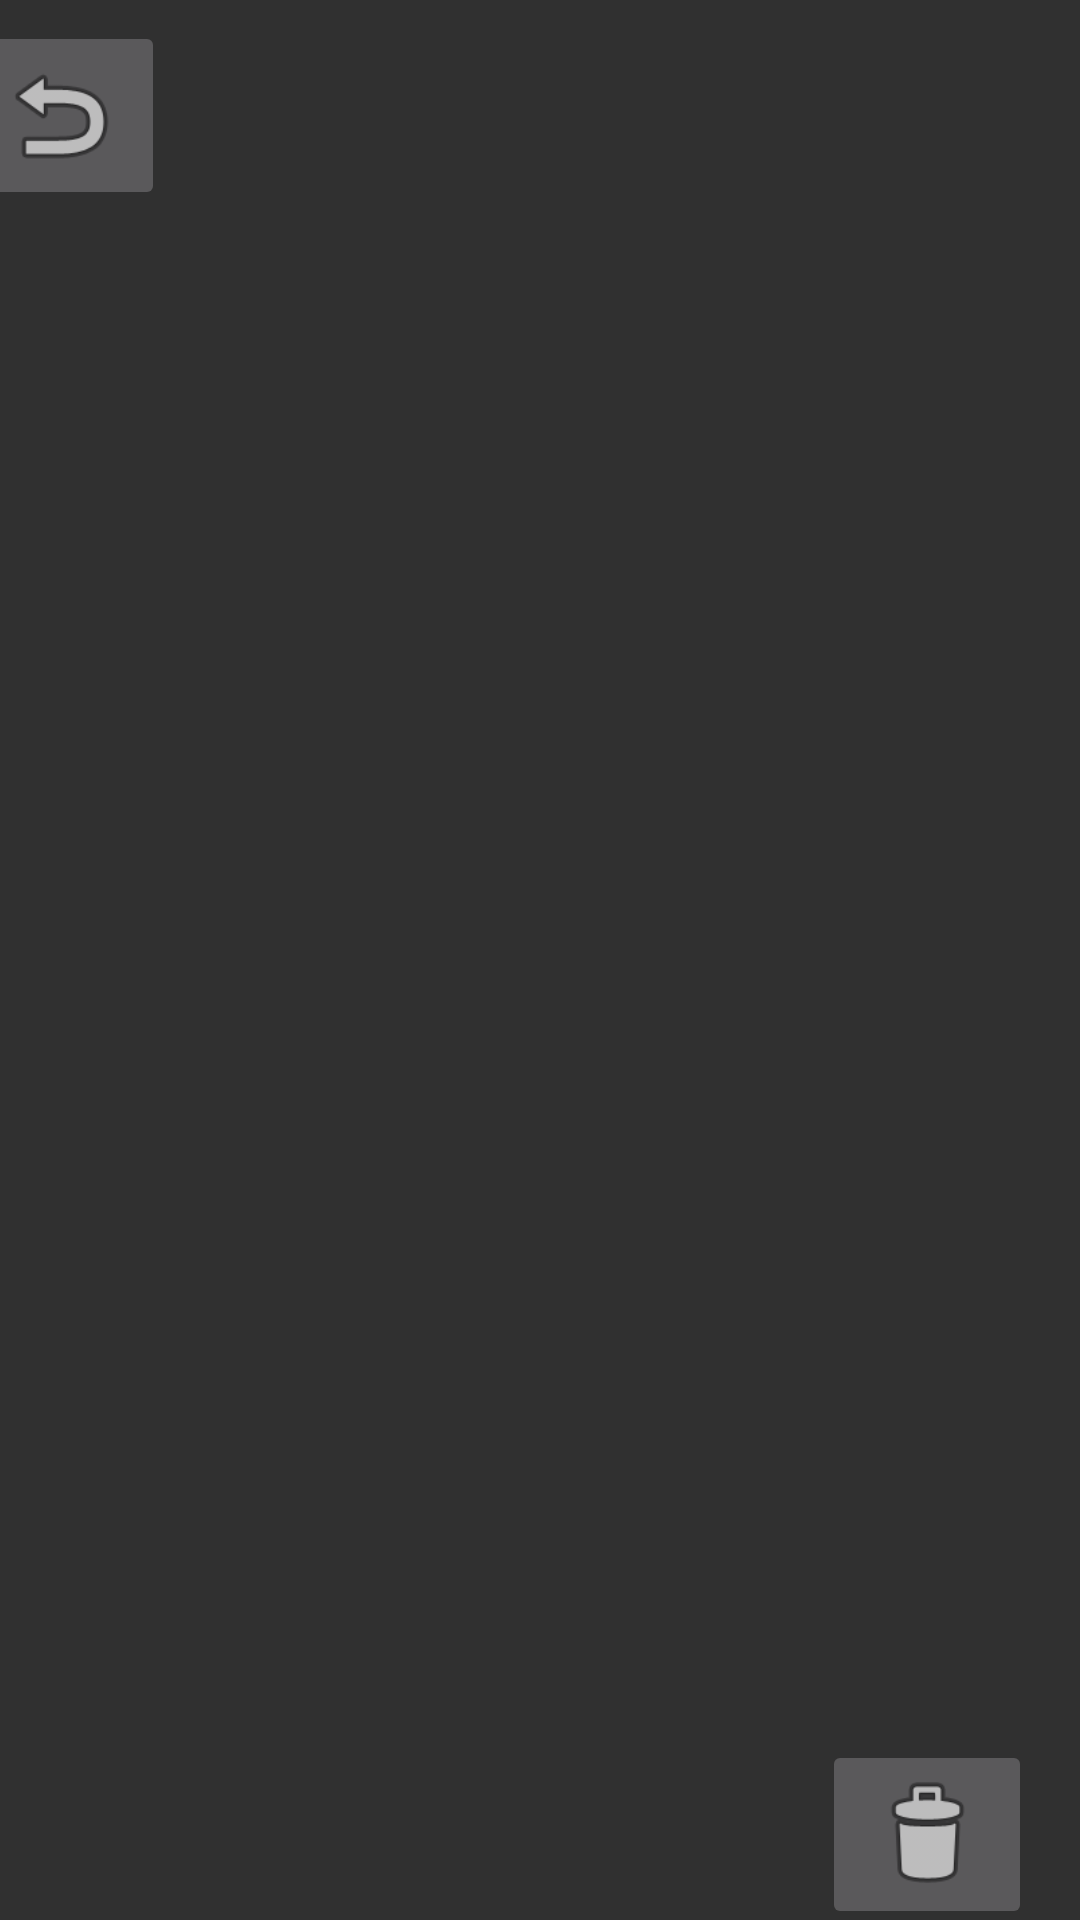

Write the Android layout XML for this screen, with the resource values it uses.
<!-- AndroidManifest.xml: application theme Theme.Cronometer -->
<!-- res/layout/activity_records.xml -->
<?xml version="1.0" encoding="utf-8"?>
<androidx.constraintlayout.widget.ConstraintLayout xmlns:android="http://schemas.android.com/apk/res/android"
    xmlns:app="http://schemas.android.com/apk/res-auto"
    xmlns:tools="http://schemas.android.com/tools"
    android:layout_width="match_parent"
    android:layout_height="match_parent"
    tools:context="View.Records">

    <androidx.recyclerview.widget.RecyclerView
        android:id="@+id/recyclerView"
        android:layout_width="391dp"
        android:layout_height="490dp"
        android:layout_marginStart="1dp"
        android:layout_marginTop="90dp"
        android:layout_marginEnd="1dp"
        app:layout_constraintEnd_toEndOf="parent"
        app:layout_constraintStart_toStartOf="parent"
        app:layout_constraintTop_toTopOf="parent" />

    <ImageButton
        android:id="@+id/imageButton2"
        android:layout_width="70dp"
        android:layout_height="63dp"
        android:layout_marginStart="1dp"
        android:layout_marginTop="7dp"
        android:layout_marginEnd="322dp"
        android:onClick="back"
        android:scaleType="fitCenter"
        app:layout_constraintEnd_toEndOf="parent"
        app:layout_constraintStart_toStartOf="parent"
        app:layout_constraintTop_toTopOf="parent"
        app:srcCompat="@android:drawable/ic_menu_revert" />

    <ImageButton
        android:id="@+id/imageButton4"
        android:layout_width="70dp"
        android:layout_height="63dp"
        android:layout_marginTop="19dp"
        android:layout_marginEnd="16dp"
        android:layout_marginBottom="16dp"
        android:onClick="delete"
        android:scaleType="fitCenter"
        app:layout_constraintBottom_toBottomOf="parent"
        app:layout_constraintEnd_toEndOf="parent"
        app:layout_constraintTop_toBottomOf="@+id/recyclerView"
        app:srcCompat="@android:drawable/ic_menu_delete" />
</androidx.constraintlayout.widget.ConstraintLayout>
<!-- resources referenced by this layout -->
<resources>
  <style name="Theme.Cronometer" parent="Base.Theme.Cronometer" />
  <style name="Base.Theme.Cronometer" parent="Theme.Design"> //Theme.MaterialComponents.DayNight
          
          
      </style>
</resources>
